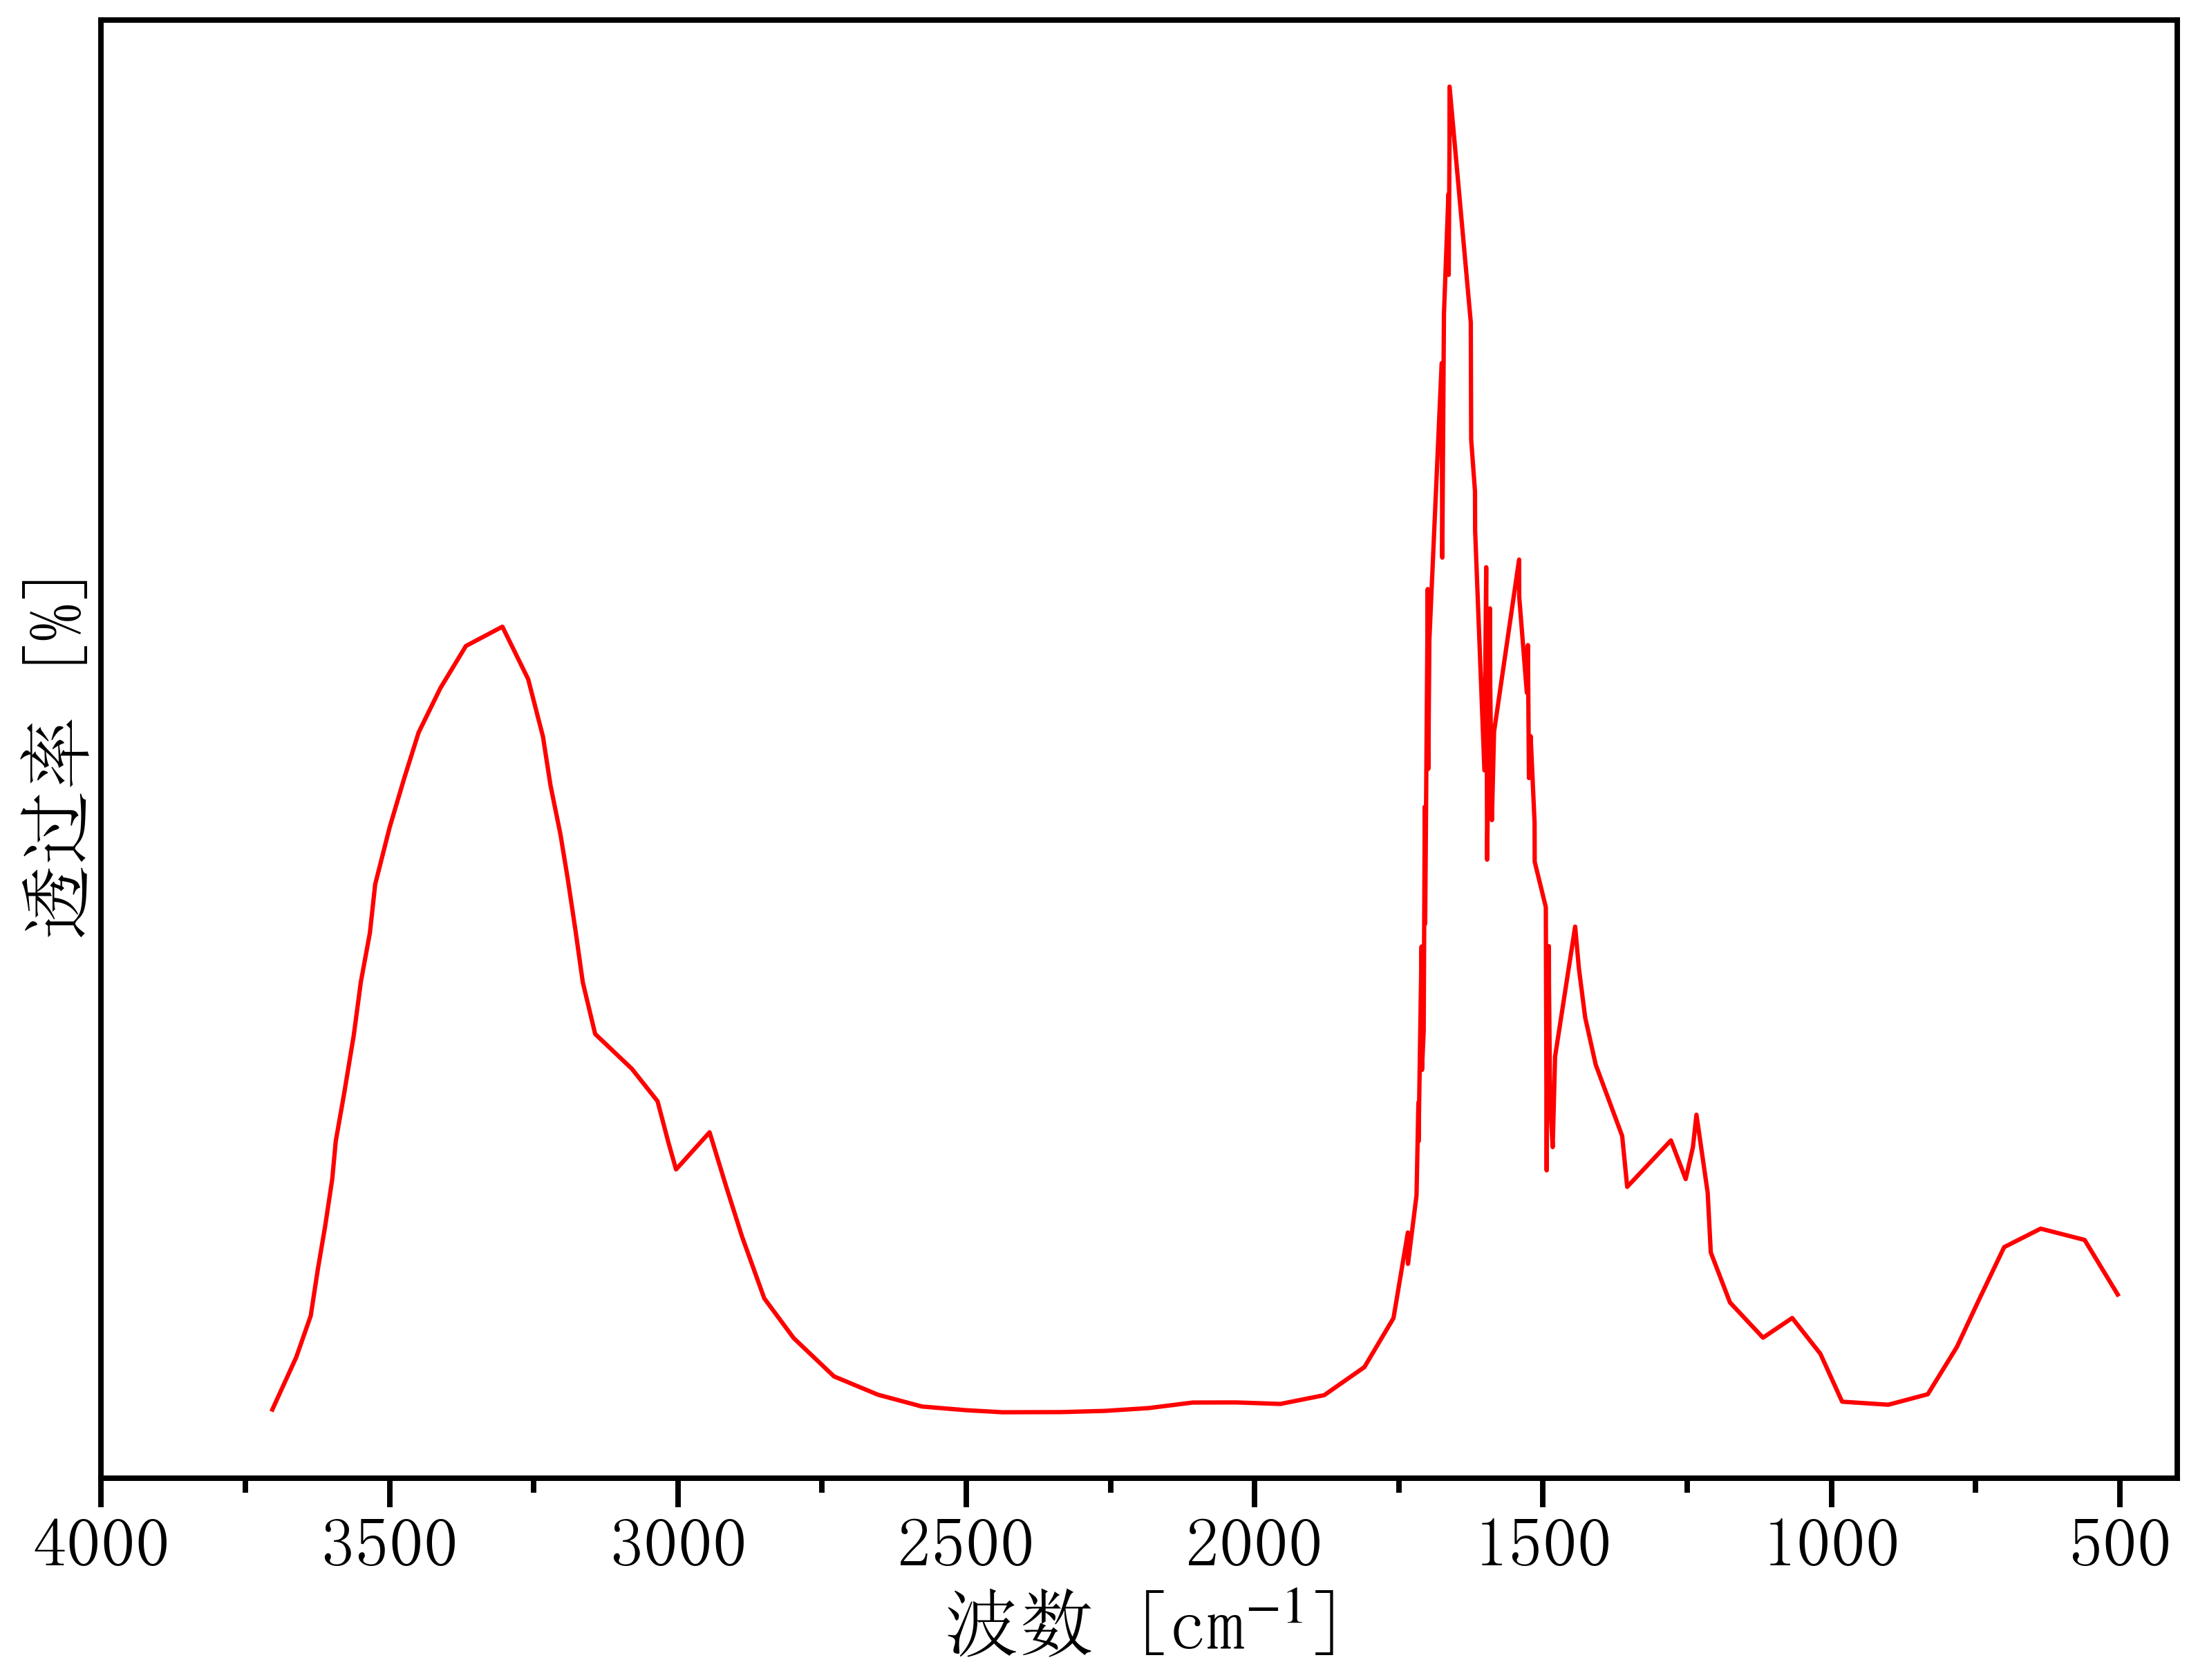

The table this chart was drawn from, first rows:
3781.9180309872413, 0.022128926201095744
3703, 0.03619
3662, 0.1619
3637, 0.2617
3624, 0.3744
3612, 0.4761
3599, 0.5907
3593, 0.6819
3579, 0.7966
3562, 0.9361
3550, 1.065
3534, 1.182
3525, 1.3
3500, 1.436
3475, 1.554
3450, 1.665
3412, 1.772
3368, 1.873
3304, 1.919
3260, 1.793
3234, 1.654
3221, 1.538
3204, 1.421
3191, 1.311
3178, 1.191
3165, 1.064
3143, 0.9395
3080, 0.8558
3035, 0.7778
3016, 0.6762
3003, 0.6137
2945, 0.7031
2917, 0.575
2889, 0.4516
2850, 0.3036
2799, 0.2081
2729, 0.1158
2653, 0.07183
2577, 0.04345
2501, 0.03461
2437, 0.02963
2336, 0.03
2260, 0.03288
2184, 0.03967
2108, 0.05298
2031, 0.05325
1955, 0.04962
1879, 0.07074
1810, 0.1382
1759, 0.2562
1734, 0.4621
1734, 0.3865
1719, 0.5512
1716, 0.7747
1716, 0.681
1711, 1.15
1710, 1.064
1710, 0.8529
1707, 0.9467
1705, 1.486
1705, 1.392
... 74 more rows
